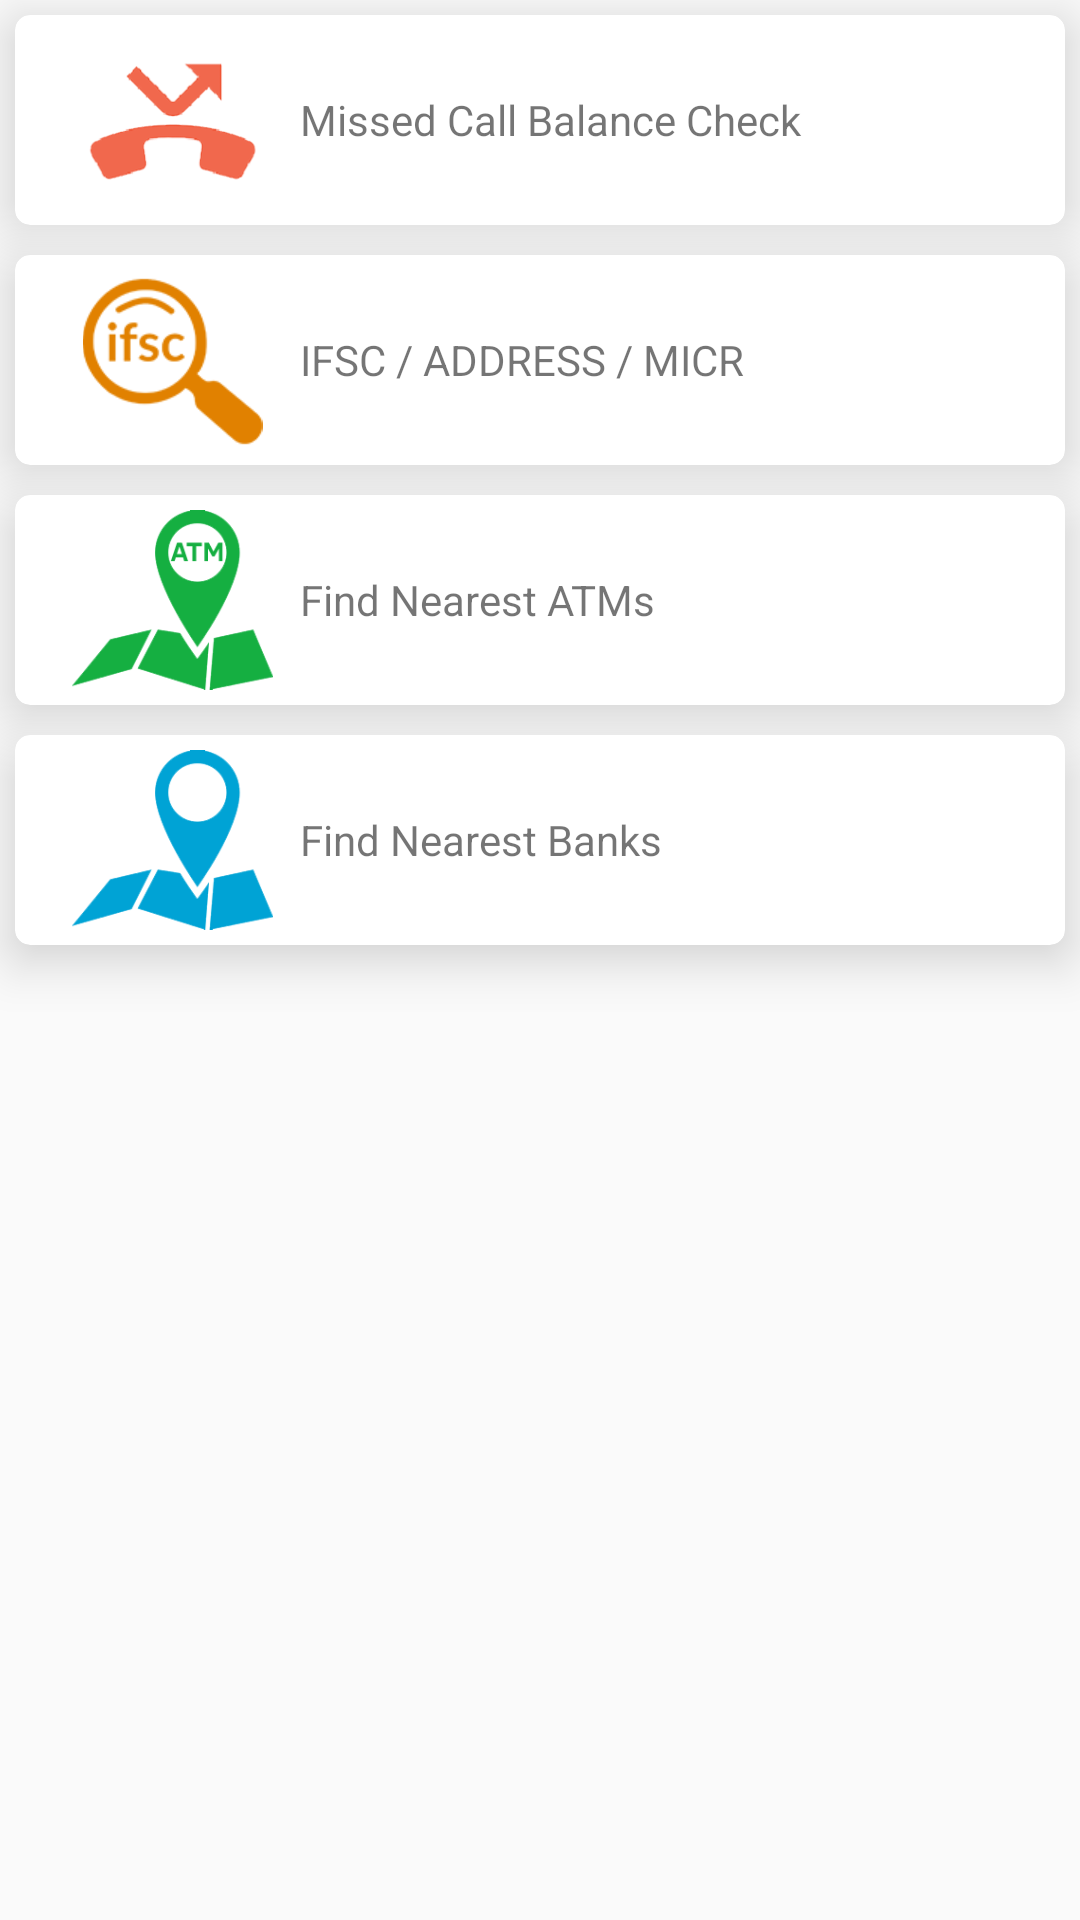

Produce the Android XML layout that renders to this screen, including the resource entries it uses.
<!-- AndroidManifest.xml: application theme AppTheme -->
<!-- res/layout/fragment_bank.xml -->
<RelativeLayout xmlns:android="http://schemas.android.com/apk/res/android"
    xmlns:app="http://schemas.android.com/apk/res-auto"
    xmlns:tools="http://schemas.android.com/tools"
    android:layout_width="match_parent"
    android:layout_height="match_parent"
    tools:context="com.saneesh.serviceapp.Fragments.BankserviceFragment">

    <LinearLayout
        android:layout_width="match_parent"
        android:layout_height="match_parent"
        android:orientation="vertical">

        <android.support.v7.widget.CardView
            android:id="@+id/btnbankBalance"
            android:layout_width="match_parent"
            android:layout_height="wrap_content"
            android:layout_margin="5dp"
            app:cardBackgroundColor="@color/white"
            app:cardCornerRadius="5dp"
            app:cardElevation="10dp">

            <LinearLayout
                android:layout_width="match_parent"
                android:layout_height="60dp"
                android:layout_marginBottom="5dp"
                android:layout_marginLeft="10dp"
                android:layout_marginTop="5dp">

                <ImageView
                    android:layout_width="0dp"
                    android:layout_height="match_parent"
                    android:layout_weight="1"
                    android:src="@drawable/missed_call" />

                <TextView
                    android:layout_width="0dp"
                    android:layout_height="match_parent"
                    android:layout_weight="3"
                    android:background="@color/white"
                    android:gravity="center_vertical"
                    android:text="Missed Call Balance Check"
                    android:textAllCaps="false"
                    />

            </LinearLayout>
        </android.support.v7.widget.CardView>

        <android.support.v7.widget.CardView
            android:id="@+id/btnbankIFSC"
            android:layout_width="match_parent"
            android:layout_height="wrap_content"
            android:layout_margin="5dp"
            app:cardBackgroundColor="@color/white"
            app:cardCornerRadius="5dp"
            app:cardElevation="10dp">

            <LinearLayout
                android:layout_width="match_parent"
                android:layout_height="60dp"
                android:layout_marginBottom="5dp"
                android:layout_marginLeft="10dp"
                android:layout_marginTop="5dp">

                <ImageView
                    android:layout_width="0dp"
                    android:layout_height="match_parent"
                    android:layout_weight="1"
                    android:src="@drawable/ifsc" />

                <TextView
                    android:layout_width="0dp"
                    android:layout_height="match_parent"
                    android:layout_weight="3"
                    android:background="@color/white"
                    android:gravity="center_vertical"
                    android:text="IFSC / ADDRESS / MICR"
                    android:textAllCaps="false"
                    />

            </LinearLayout>
        </android.support.v7.widget.CardView>

        <android.support.v7.widget.CardView
            android:id="@+id/btnfindATM"
            android:layout_width="match_parent"
            android:layout_height="wrap_content"
            android:layout_margin="5dp"
            app:cardBackgroundColor="@color/white"
            app:cardCornerRadius="5dp"
            app:cardElevation="10dp">

            <LinearLayout
                android:layout_width="match_parent"
                android:layout_height="60dp"
                android:layout_marginBottom="5dp"
                android:layout_marginLeft="10dp"
                android:layout_marginTop="5dp">


                <ImageView
                    android:layout_width="0dp"
                    android:layout_height="match_parent"
                    android:layout_weight="1"
                    android:src="@drawable/find_atm" />

                <TextView
                    android:layout_width="0dp"
                    android:layout_height="match_parent"
                    android:layout_weight="3"
                    android:background="@color/white"
                    android:gravity="center_vertical"
                    android:text="Find Nearest ATMs"
                    android:textAllCaps="false"
                    />

            </LinearLayout>
        </android.support.v7.widget.CardView>

        <android.support.v7.widget.CardView
            android:id="@+id/btnfindBank"
            android:layout_width="match_parent"
            android:layout_height="wrap_content"
            android:layout_margin="5dp"
            app:cardBackgroundColor="@color/white"
            app:cardCornerRadius="5dp"
            app:cardElevation="10dp">

            <LinearLayout
                android:layout_width="match_parent"
                android:layout_height="60dp"
                android:layout_marginBottom="5dp"
                android:layout_marginLeft="10dp"
                android:layout_marginTop="5dp">


                <ImageView
                    android:layout_width="0dp"
                    android:layout_height="match_parent"
                    android:layout_weight="1"
                    android:src="@drawable/find_bank"
                    />

                <TextView
                    android:layout_width="0dp"
                    android:layout_height="match_parent"
                    android:layout_weight="3"
                    android:background="@color/white"
                    android:gravity="center_vertical"
                    android:text="Find Nearest Banks"
                    android:textAllCaps="false"
                    />

            </LinearLayout>
        </android.support.v7.widget.CardView>
    </LinearLayout>

</RelativeLayout>
<!-- resources referenced by this layout -->
<resources>
  <color name="white">#ffffff</color>
  <!-- drawable find_atm: png bitmap (drawable, 3689 bytes) -->
  <!-- drawable find_bank: png bitmap (drawable, 3430 bytes) -->
  <!-- drawable ifsc: png bitmap (drawable, 3273 bytes) -->
  <!-- drawable missed_call: png bitmap (drawable, 9269 bytes) -->
  <style name="AppTheme" parent="Theme.AppCompat.Light.DarkActionBar">
          
          <item name="colorPrimary">@color/colorPrimary</item>
          <item name="colorPrimaryDark">@color/colorPrimaryDark</item>
          <item name="colorAccent">@color/colorAccent</item>
      </style>
  <color name="colorPrimary">#b8860b</color>
  <color name="colorPrimaryDark">#b8860b</color>
  <color name="colorAccent">#FF4081</color>
</resources>
